Run: headless pygame with SDL's dummy video driver; simulated clock (each Clock.tick advances the game by its frame time, no real sleeping); random seed 0; keys injected as events and as key.get_pressed() state; no mouse input.
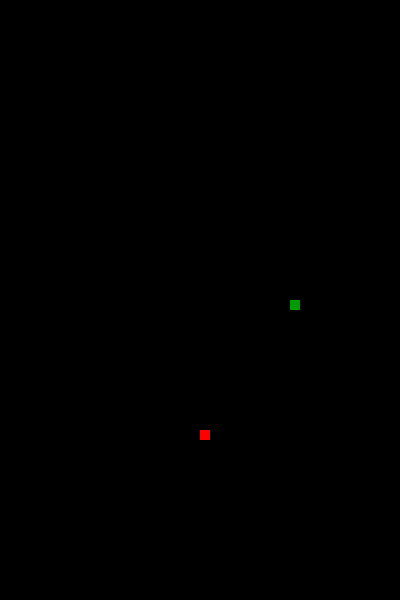
Frame 1 of 4 · flips 1–60 · no input
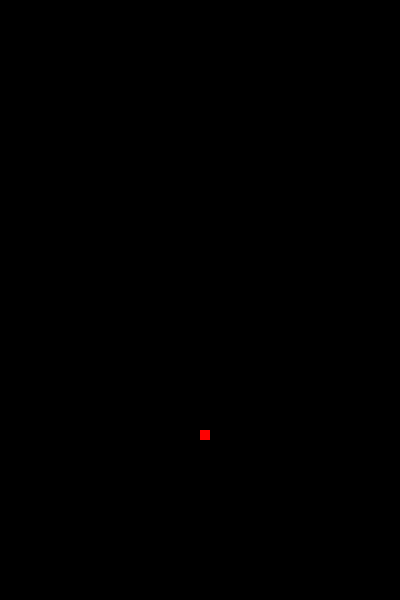
Frame 2 of 4 · flips 61–180 · tapped SPACE, RETURN · held RIGHT (→), D
Frame 3 of 4 · flips 181–300 · held DOWN (↓), S · screen unchanged from frame 2, image omitted
Frame 4 of 4 · flips 301–420 · held LEFT (←), A, UP (↑), W · screen unchanged from frame 3, image omitted

The pygame program that drew these frames:

import sys
import pygame
import random

# color define
white = (255, 255, 255)
black = (0, 0, 0)
red = (255, 0, 0)
green = (0, 155, 0)

# window size
display_width = 400
display_height = 600

# snake block size
block_size = 10

# init pygame
pygame.init()
pygame.display.set_caption('My Snake Game')

gameDisplay = pygame.display.set_mode((display_width, display_height))
clock = pygame.time.Clock()
font = pygame.font.SysFont(None, 35)
font_large = pygame.font.SysFont(None, 75)

# snake unit (x, y), body is the list of the unit.
snake_unit = []
snake_body = []
snake_size = 10
# init snake
for i in range(0, 10):
    snake_unit = [200 + i * block_size, 300]
    snake_body.append(snake_unit)
snake_head = snake_body[snake_size - 1]


# move step
step_x = 0
step_y = 0

# food
isEaten = True

while True:
    gameDisplay.fill(black)

    clock.tick(20)
    # handle key event
    for event in pygame.event.get():
        if event.type == pygame.QUIT:
            pygame.quit()
            sys.exit(0)
        if event.type == pygame.KEYDOWN:
            if event.key == pygame.K_q:
                pygame.quit()
                sys.exit(0)
            if event.key == pygame.K_DOWN:
                step_x = 0
                step_y = block_size
            if event.key == pygame.K_UP:
                step_x = 0
                step_y = -block_size
            if event.key == pygame.K_LEFT:
                step_x = -block_size
                step_y = 0
            if event.key == pygame.K_RIGHT:
                step_x = block_size
                step_y = 0

    snake_head = [snake_body[snake_size - 1][0] + step_x, snake_body[snake_size - 1][1] + step_y]
    snake_body.append(snake_head)
    del(snake_body[0])

    for i in snake_body:
        pygame.draw.rect(gameDisplay, green, [i[0], i[1], block_size, block_size])

    if isEaten:
        food_x = round(random.randrange(0, display_width - block_size) / 10.0) * 10.0
        food_y = round(random.randrange(0, display_height - block_size) / 10.0) * 10.0
        isEaten = False

    pygame.draw.rect(gameDisplay, red, [food_x, food_y, block_size, block_size])
    pygame.display.update()
    pygame.display.flip()
